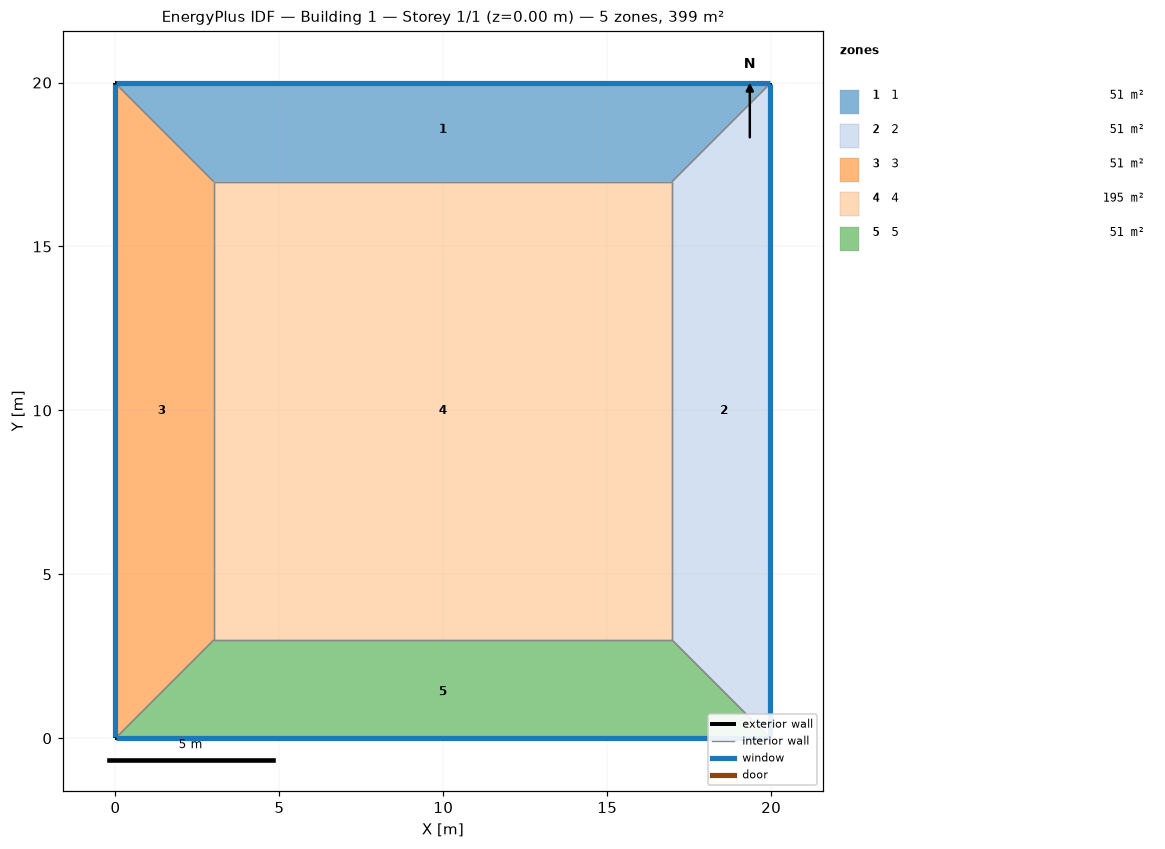
=== STOREY PLAN SPEC (per zone: floor XY polygon, exterior-wall plan segments, windows/doors) ===
zone 1: 1  (50.9 m²)
  floor: (0.00, 19.97) (19.97, 19.97) (16.97, 16.97) (3.00, 16.97)
  exterior wall: (19.97, 19.97) – (0.00, 19.97)  [20.0 m]
    window: (19.95, 19.97) – (0.03, 19.97)  [20.8 m²]
  interior walls: 3
zone 2: 2  (50.9 m²)
  floor: (19.97, 19.97) (19.97, 0.00) (16.97, 3.00) (16.97, 16.97)
  exterior wall: (19.97, 0.00) – (19.97, 19.97)  [20.0 m]
    window: (19.97, 0.03) – (19.97, 19.95)  [20.8 m²]
  interior walls: 3
zone 3: 3  (50.9 m²)
  floor: (0.00, 0.00) (0.00, 19.97) (3.00, 16.97) (3.00, 3.00)
  exterior wall: (0.00, 19.97) – (0.00, 0.00)  [20.0 m]
    window: (0.00, 19.95) – (0.00, 0.03)  [20.8 m²]
  interior walls: 3
zone 4: 4  (195.3 m²)
  floor: (3.00, 3.00) (3.00, 16.97) (16.97, 16.97) (16.97, 3.00)
  interior walls: 4
zone 5: 5  (50.9 m²)
  floor: (19.97, 0.00) (0.00, 0.00) (3.00, 3.00) (16.97, 3.00)
  exterior wall: (0.00, 0.00) – (19.97, 0.00)  [20.0 m]
    window: (0.03, 0.00) – (19.95, 0.00)  [20.8 m²]
  interior walls: 3

=== DERIVED (storey summary) ===
Building: Building 1
Storey: 1 of 1  (floor level z = 0.00 m)
Storey gross floor area: 399.0 m²
Zones on this storey: 5
  - 1: floor 50.9 m²; exterior wall 20.0 m (79.9 m²); 1 window(s) 20.8 m²; WWR 26.0%
  - 2: floor 50.9 m²; exterior wall 20.0 m (79.9 m²); 1 window(s) 20.8 m²; WWR 26.0%
  - 3: floor 50.9 m²; exterior wall 20.0 m (79.9 m²); 1 window(s) 20.8 m²; WWR 26.0%
  - 4: floor 195.3 m²
  - 5: floor 50.9 m²; exterior wall 20.0 m (79.9 m²); 1 window(s) 20.8 m²; WWR 26.0%
Zone adjacency (shared interzone walls):
  - 1 ↔ 2
  - 1 ↔ 3
  - 1 ↔ 4
  - 2 ↔ 4
  - 2 ↔ 5
  - 3 ↔ 4
  - 3 ↔ 5
  - 4 ↔ 5